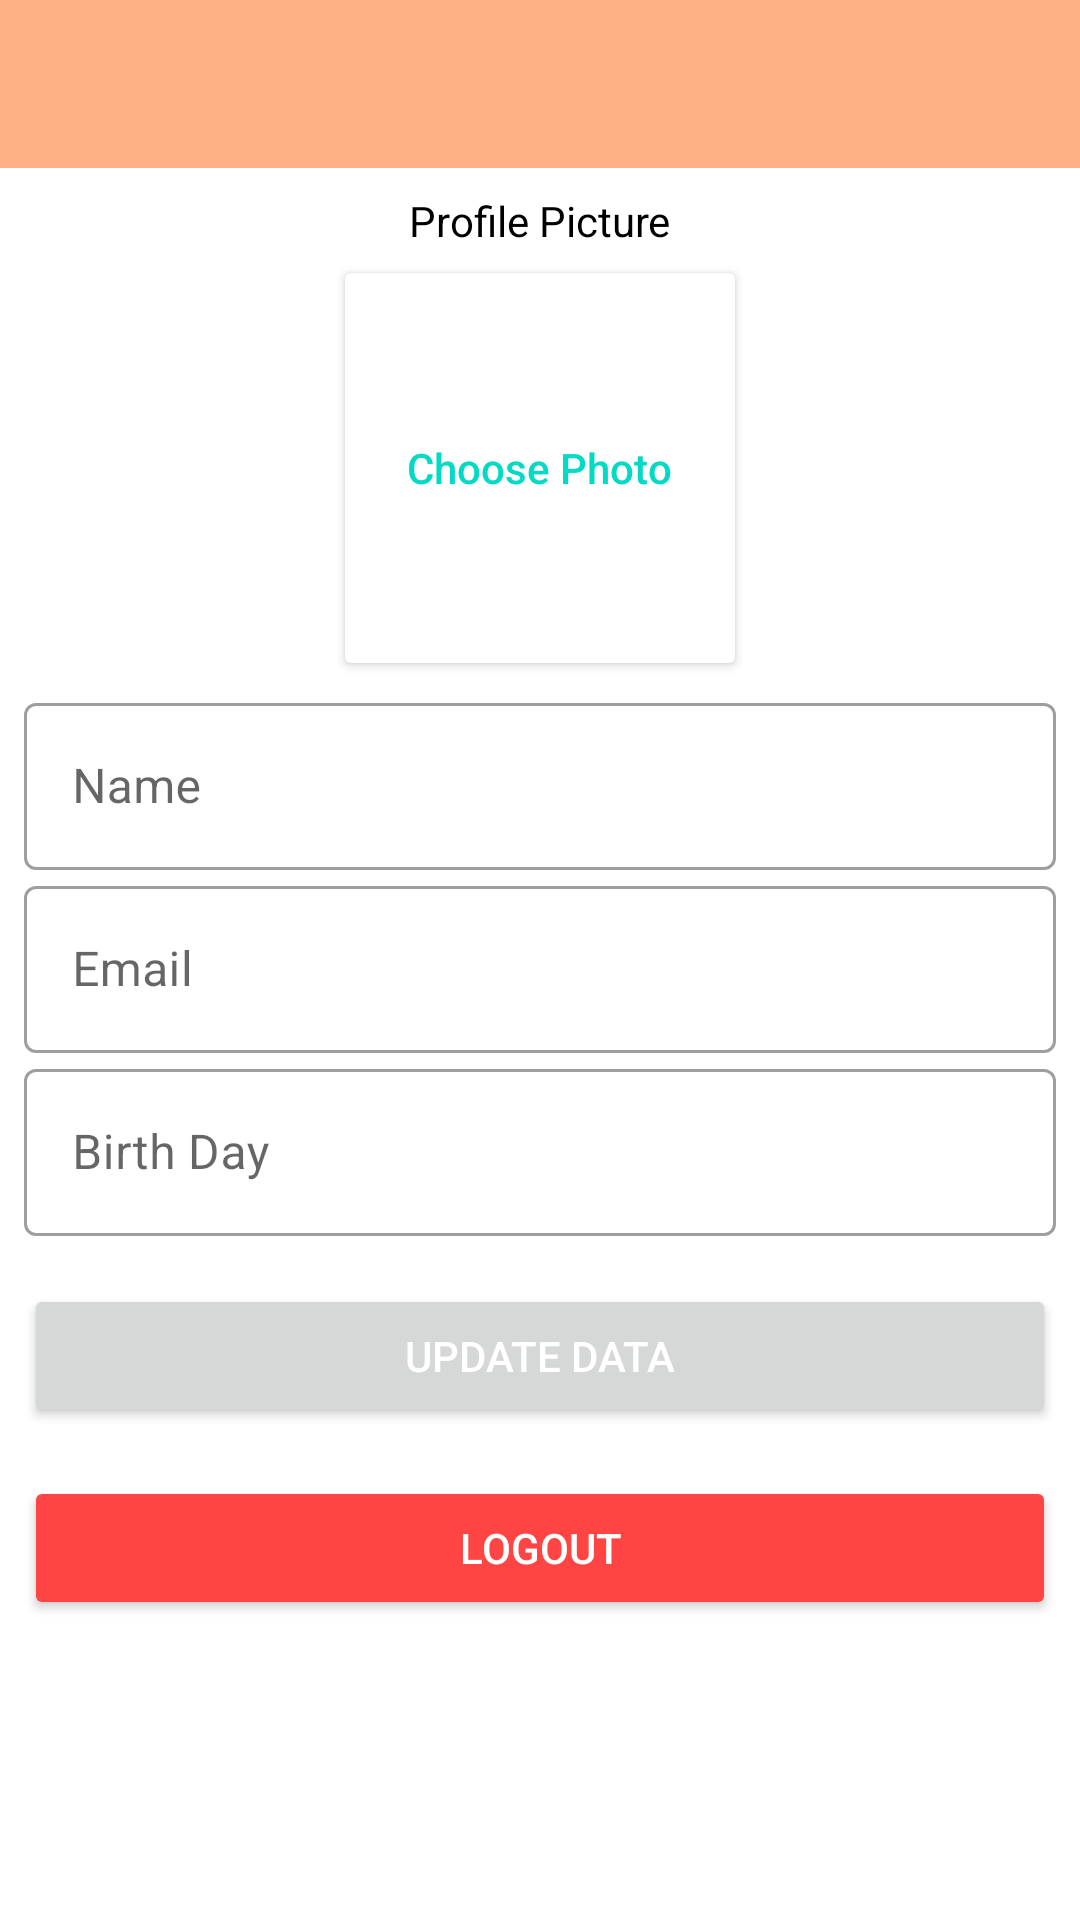

Android layout source for this screen:
<!-- AndroidManifest.xml: application theme Theme.Notes -->
<!-- res/layout/activity_profile.xml -->
<?xml version="1.0" encoding="utf-8"?>
<LinearLayout
    xmlns:android="http://schemas.android.com/apk/res/android"
    xmlns:app="http://schemas.android.com/apk/res-auto"
    xmlns:tools="http://schemas.android.com/tools"
    android:layout_width="match_parent"
    android:layout_height="match_parent"
    android:orientation="vertical"
    tools:context=".feature.profile.ProfileActivity">

    <com.google.android.material.appbar.AppBarLayout
        android:id="@+id/appBar"
        android:layout_width="match_parent"
        android:layout_height="wrap_content">

        <com.google.android.material.appbar.MaterialToolbar
            android:id="@+id/toolBar"
            android:layout_width="match_parent"
            android:layout_height="wrap_content"
            app:navigationIcon="@drawable/ic_baseline_arrow_back_ios_new_24"
            app:titleTextColor="@color/white" />

    </com.google.android.material.appbar.AppBarLayout>

    <ScrollView
        android:layout_width="match_parent"
        android:layout_height="wrap_content">

        <LinearLayout
            android:layout_width="match_parent"
            android:layout_height="wrap_content"
            android:padding="8dp"
            android:orientation="vertical" >

            <TextView
                android:layout_width="wrap_content"
                android:layout_height="wrap_content"
                android:text="@string/profile_picture"
                android:layout_gravity="center"
                android:textColor="@color/black"/>

            <androidx.cardview.widget.CardView
                android:layout_width="wrap_content"
                android:layout_height="wrap_content"
                android:layout_marginTop="8dp"
                android:layout_marginBottom="8dp"
                android:elevation="4dp"
                android:layout_gravity="center_horizontal">

                <RelativeLayout
                    android:layout_width="130dp"
                    android:layout_height="130dp">

                    <ImageView
                        android:id="@+id/imgProfile"
                        android:layout_width="match_parent"
                        android:layout_height="match_parent" />

                    <Button
                        android:id="@+id/btnChoosePhoto"
                        style="@style/Widget.AppCompat.Button.Borderless.Colored"
                        android:layout_width="wrap_content"
                        android:layout_height="wrap_content"
                        android:layout_centerInParent="true"
                        android:text="@string/choose_photo"
                        android:textAllCaps="false" />

                </RelativeLayout>

            </androidx.cardview.widget.CardView>

            <com.google.android.material.textfield.TextInputLayout
                android:layout_width="match_parent"
                android:layout_height="wrap_content"
                style="@style/Widget.MaterialComponents.TextInputLayout.OutlinedBox">

                <com.google.android.material.textfield.TextInputEditText
                    android:id="@+id/edtName"
                    android:layout_width="match_parent"
                    android:layout_height="wrap_content"
                    android:hint="@string/name"
                    android:singleLine="true"/>

            </com.google.android.material.textfield.TextInputLayout>

            <com.google.android.material.textfield.TextInputLayout
                android:layout_width="match_parent"
                android:layout_height="wrap_content"
                style="@style/Widget.MaterialComponents.TextInputLayout.OutlinedBox">

                <com.google.android.material.textfield.TextInputEditText
                    android:id="@+id/edtEmail"
                    android:layout_width="match_parent"
                    android:layout_height="wrap_content"
                    android:hint="@string/email"
                    android:singleLine="true"/>

            </com.google.android.material.textfield.TextInputLayout>

            <com.google.android.material.textfield.TextInputLayout
                android:layout_width="match_parent"
                android:layout_height="wrap_content"
                style="@style/Widget.MaterialComponents.TextInputLayout.OutlinedBox">

                <com.google.android.material.textfield.TextInputEditText
                    android:id="@+id/edtBirthDay"
                    android:layout_width="match_parent"
                    android:layout_height="wrap_content"
                    android:hint="@string/birth_day"
                    android:singleLine="true"
                    android:focusable="false"/>

            </com.google.android.material.textfield.TextInputLayout>

            <Button
                android:id="@+id/btnUpdate"
                android:layout_width="match_parent"
                android:layout_height="wrap_content"
                android:layout_marginTop="16dp"
                android:text="@string/update_data"
                android:textColor="@color/white" />

            <Button
                android:id="@+id/btnLogout"
                android:layout_width="match_parent"
                android:layout_height="wrap_content"
                android:layout_marginTop="16dp"
                android:text="@string/logout"
                android:textColor="@color/white"
                android:backgroundTint="@android:color/holo_red_light"/>

        </LinearLayout>

    </ScrollView>

</LinearLayout>
<!-- resources referenced by this layout -->
<resources>
  <color name="black">#FF000000</color>
  <color name="white">#FFFFFFFF</color>
  <string name="birth_day">Birth Day</string>
  <string name="choose_photo">Choose Photo</string>
  <string name="email">Email</string>
  <string name="logout">Logout</string>
  <string name="name">Name</string>
  <string name="profile_picture">Profile Picture</string>
  <string name="update_data">Update Data</string>
  <style name="Theme.Notes" parent="Theme.MaterialComponents.DayNight.NoActionBar">
          
          <item name="colorPrimary">@color/orange</item>
          <item name="colorPrimaryVariant">@color/beige</item>
          <item name="colorOnPrimary">@color/blue</item>
          
          <item name="colorSecondary">@color/teal_200</item>
          <item name="colorSecondaryVariant">@color/teal_700</item>
          <item name="colorOnSecondary">@color/black</item>
          
          <item name="android:statusBarColor" tools:targetApi="l">?attr/colorPrimary</item>
          
      </style>
  <color name="orange">#FFB085</color>
  <color name="beige">#F9D5A7</color>
  <color name="blue">#2980B9</color>
  <color name="teal_200">#FF03DAC5</color>
  <color name="teal_700">#FF018786</color>
</resources>
